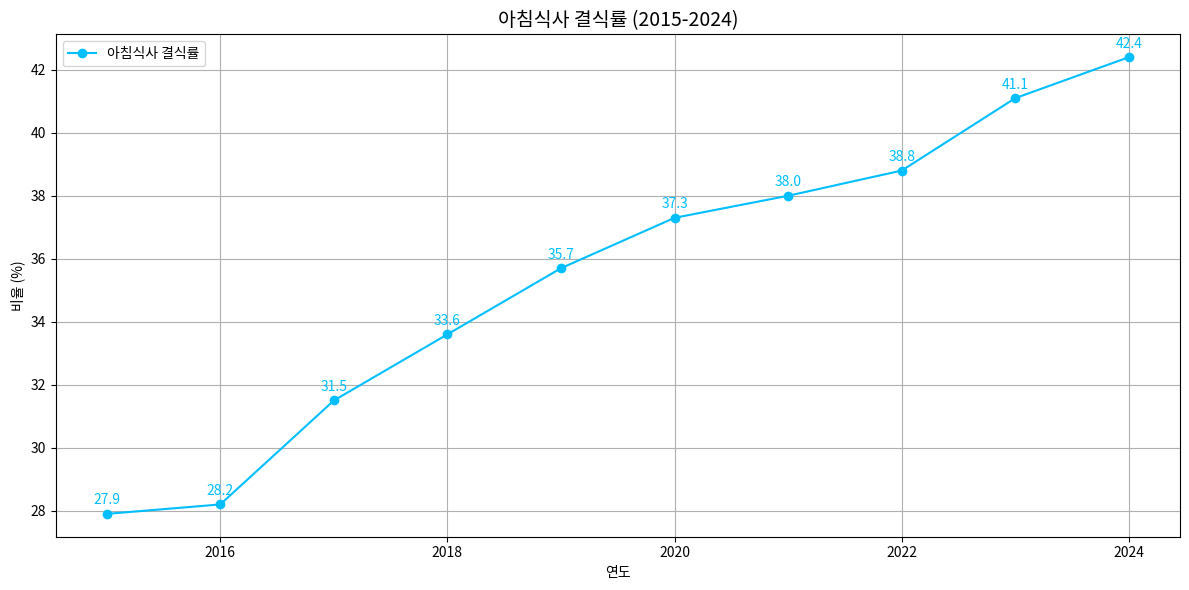

This chart was generated by the following Python code:
import matplotlib.pyplot as plt

plt.rcParams['font.family'] = ['Malgun Gothic', 'AppleGothic', 'NanumGothic', 'sans-serif']
plt.rcParams['axes.unicode_minus'] = False

# 연도 및 우울감 경험률 데이터만 사용
years = list(range(2015, 2025))
depression = [27.9, 28.2, 31.5, 33.6, 35.7, 37.3, 38.0, 38.8, 41.1, 42.4]

# 그래프 그리기
plt.figure(figsize=(12, 6))
plt.plot(years, depression, marker='o', color='deepskyblue', label='아침식사 결식률')

# 값 표시
for i in range(len(years)):
    plt.text(years[i], depression[i] + 0.3, f'{depression[i]}', color='deepskyblue', ha='center')

# 제목과 축 라벨
plt.title('아침식사 결식률 (2015-2024)', fontsize=14)
plt.xlabel('연도')
plt.ylabel('비율 (%)')
plt.legend()
plt.grid(True)
plt.tight_layout()
plt.savefig('breakfast_total.png')
plt.show()

